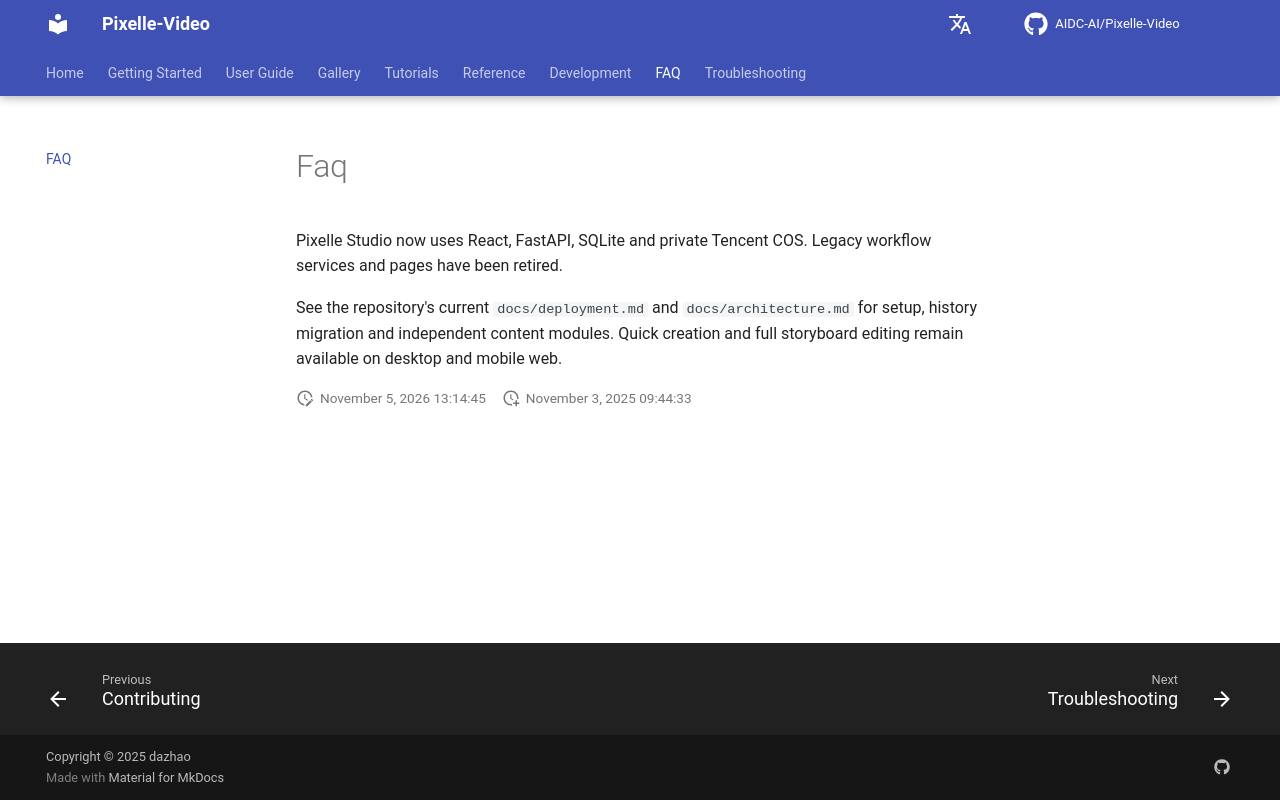

repository: cosysun/Pixelle-Video · page: faq/index.html · generator: mkdocs

# Faq

Pixelle Studio now uses React, FastAPI, SQLite and private Tencent COS. Legacy workflow services and pages have been retired.

See the repository's current `docs/deployment.md` and `docs/architecture.md` for setup, history migration and independent content modules. Quick creation and full storyboard editing remain available on desktop and mobile web.
